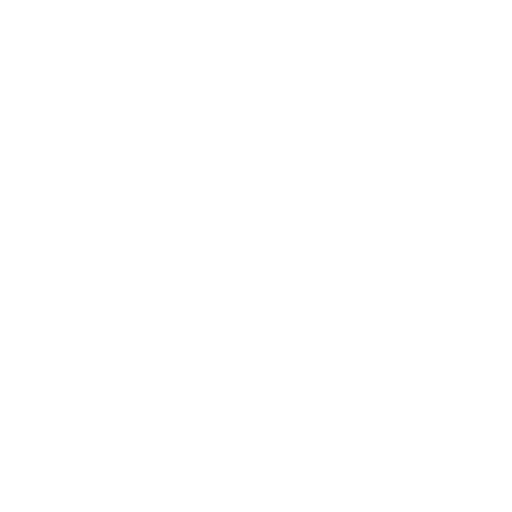
t = 0.00 s
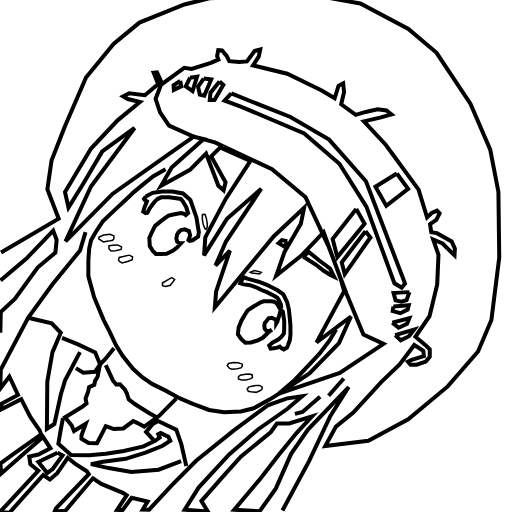
t = 1.99 s
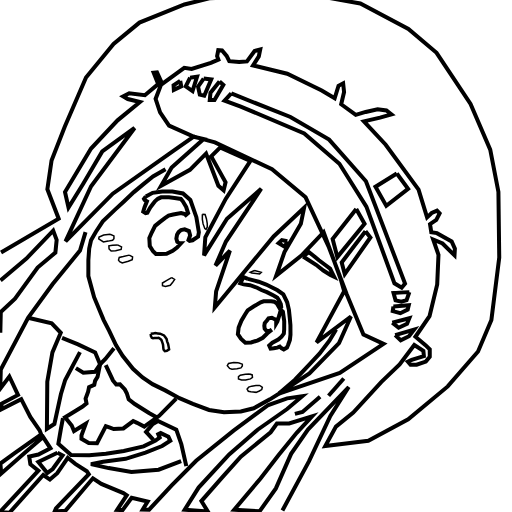
t = 2.11 s
t = 2.23 s: frame unchanged from t = 2.11 s, image omitted
t = 2.35 s: frame unchanged from t = 2.11 s, image omitted
t = 2.51 s: frame unchanged from t = 2.11 s, image omitted

The animated SVG that drew these frames (rendered in a browser with its animation timeline set to each time). Animation: 2 CSS @keyframes rules; one cycle of 2.51 s.

<!--?xml version="1.0" encoding="UTF-8" standalone="no"?-->
<svg xmlns:dc="http://purl.org/dc/elements/1.1/" xmlns:cc="http://creativecommons.org/ns#" xmlns:rdf="http://www.w3.org/1999/02/22-rdf-syntax-ns#" xmlns:svg="http://www.w3.org/2000/svg" xmlns="http://www.w3.org/2000/svg" xmlns:sodipodi="http://sodipodi.sourceforge.net/DTD/sodipodi-0.dtd" xmlns:inkscape="http://www.inkscape.org/namespaces/inkscape" version="1.1" id="svg126" width="1024" height="1024" viewBox="0 0 1024 1024" sodipodi:docname="genshi_line.svg" inkscape:version="1.0.1 (1.0.1+r74)" style="">
  <metadata id="metadata132">
    <rdf:rdf>
      <cc:work rdf:about="">
        <dc:format>image/svg+xml</dc:format>
        <dc:type rdf:resource="http://purl.org/dc/dcmitype/StillImage"></dc:type>
        <dc:title></dc:title>
      </cc:work>
    </rdf:rdf>
  </metadata>
  <defs id="defs130"></defs>
  <sodipodi:namedview pagecolor="#ffffff" bordercolor="#666666" borderopacity="1" objecttolerance="10" gridtolerance="10" guidetolerance="10" inkscape:pageopacity="0" inkscape:pageshadow="2" inkscape:window-width="1848" inkscape:window-height="1016" id="namedview128" showgrid="false" inkscape:zoom="0.58281067" inkscape:cx="275.11769" inkscape:cy="575.56472" inkscape:window-x="72" inkscape:window-y="27" inkscape:window-maximized="1" inkscape:current-layer="g134"></sodipodi:namedview>
  <g inkscape:groupmode="layer" inkscape:label="Image" id="g134">
    <path style="fill: none; stroke: rgb(0, 0, 0); stroke-width: 8; stroke-linecap: butt; stroke-linejoin: miter; stroke-opacity: 1; stroke-miterlimit: 4;" d="m 2.1070515,504.80806 115.2638785,-67.46822 -22.643651,-58.8501 8.381131,-57.45368 26.57321,-67.99004 42.34164,-98.11447 55.10448,-66.976557 51.79614,-42.787867 89.9551,-36.2128052 49.69299,-12.4038358 76.6294,-3.4249699 141.57541,-1.1854668 83.90704,15.0869562 96.12379,50.8695365 56.31312,47.762229 67.96121,102.32475 39.36937,91.20978 16.38797,84.57492 1.63864,131.31063 -15.70715,124.83556 -26.67045,63.13902 -60.59796,69.79407 -79.11962,65.65249 -79.74807,43.05659 -86.03705,10.35018 21.30578,-38.64906 34.65975,-28.22405 55.8407,-60.68175 36.86904,-35.30533 29.29624,-38.94235 18.18768,11.75272 0.9729,10.25787 -24.34638,7.59852 -7.57103,3.64287 5.28916,6.02701 h 12.16953 l 18.35388,-6.19137 7.90521,-9.79116 v -14.65089 l -8.54739,-8.52293 -20.09871,-16.72881 28.16928,-41.26945 15.33402,-63.33376 2.57373,-59.38126 -10.55591,-30.52532 18.69194,7.95181 23.91721,23.69761 0.76115,-13.36709 -6.4667,-14.5082 -29.42285,-16.47966 -11.29161,-1.70509 -2.54315,-16.38292 12.50245,-8.25651 6.69154,-13.3312 -5.20936,-5.32126 -10.62368,4.80979 -9.2614,8.62791 -17.01706,-55.49199 -65.70857,-89.78843 -43.56875,-46.73464 32.20928,-7.53362 22.68198,-6.55208 -9.91688,-7.63033 -17.65107,-2.46505 -23.88716,5.3697 -19.76349,5.73238 -29.15998,-21.12861 5.79027,-24.35492 -1.8838,-17.55278 -9.21993,4.94496 -7.71272,25.11834 -25.92732,-15.50985 -68.94972,-33.6545 -68.35294,-16.64261 11.48488,-17.98415 2.83555,-13.86282 -11.2725,2.96532 -15.25547,20.89617 -15.6971,1.04265 -19.66798,-1.47703 -5.24246,-10.65566 -9.1839,-10.82702 -7.55443,-0.56451 -2.32873,11.85829 2.56541,6.94885 -15.03639,6.40122 -38.50988,12.15939 -14.75216,-2.22094 -44.06819,32.19926 -10.40286,-23.04033 -6.75658,0.85802 9.0617,22.68446 -26.56405,22.1295 -31.2845,-3.97679 -12.07077,6.32029 9.17479,5.32419 24.22878,5.86864 -44.63869,36.77871 -53.05432,56.43607 -52.11807,86.85213 7.02483,31.17904 28.78287,-46.54369 38.67708,-65.67786 64.69336,-46.98053 -86.95649,116.51339 -51.14874,110.24467 94.45934,-95.33972 119.06717,-84.15764 42.81326,-29.83007 -49.31876,-22.22116 -17.9466,-26.2344 -8.97718,-27.07608 12.33698,-32.44827" id="path969" class="eVPQTaZo_0"></path>
    <path style="fill: none; stroke: rgb(0, 0, 0); stroke-width: 8; stroke-linecap: butt; stroke-linejoin: miter; stroke-opacity: 1; stroke-miterlimit: 4;" d="m 360.43539,161.80767 -13.29686,8.69637 0.57053,9.32744 14.77245,-7.05029 z" id="path985" class="eVPQTaZo_1"></path>
    <path style="fill: none; stroke: rgb(0, 0, 0); stroke-width: 8; stroke-linecap: butt; stroke-linejoin: miter; stroke-opacity: 1; stroke-miterlimit: 4;" d="m 380.24677,155.31152 -8.76762,17.51166 13.59618,9.48281 9.04268,-29.0444 z" id="path987" class="eVPQTaZo_2"></path>
    <path style="fill: none; stroke: rgb(0, 0, 0); stroke-width: 8; stroke-linecap: butt; stroke-linejoin: miter; stroke-opacity: 1; stroke-miterlimit: 4;" d="m 407.34462,157.19329 -11.19734,16.18753 3.47231,16.02386 8.91646,2.15065 13.86057,-32.66792 z" id="path989" class="eVPQTaZo_3"></path>
    <path style="fill: none; stroke: rgb(0, 0, 0); stroke-width: 8; stroke-linecap: butt; stroke-linejoin: miter; stroke-opacity: 1; stroke-miterlimit: 4;" d="m 439.06132,162.87075 -18.12319,22.64096 -1.35928,14.30984 9.4437,0.14326 17.66278,-30.20993 z" id="path991" class="eVPQTaZo_4"></path>
    <path style="fill: none; stroke: rgb(0, 0, 0); stroke-width: 8; stroke-linecap: butt; stroke-linejoin: miter; stroke-opacity: 1; stroke-miterlimit: 4;" d="m 462.56068,186.87679 118.34315,47.11023 77.31152,45.2601 73.67651,83.21244 78.19782,204.75716 -6.71448,8.20635 -14.48019,-8.77365 -56.13979,-153.4993 -53.96256,-85.70276 -70.3278,-60.42195 -126.95022,-53.89123 -32.29511,-11.99909 z" id="path993" class="eVPQTaZo_5"></path>
    <path style="fill: none; stroke: rgb(0, 0, 0); stroke-width: 8; stroke-linecap: butt; stroke-linejoin: miter; stroke-opacity: 1; stroke-miterlimit: 4;" d="m 793.63541,347.0258 -42.68654,26.33993 21.66509,38.35657 43.57975,-33.87473 z" id="path995" class="eVPQTaZo_6"></path>
    <path style="fill: none; stroke: rgb(0, 0, 0); stroke-width: 8; stroke-linecap: butt; stroke-linejoin: miter; stroke-opacity: 1; stroke-miterlimit: 4;" d="m 818.75306,584.24658 c -23.85583,1.50696 -31.64679,1.81027 -31.64679,1.81027 l 4.02777,14.80404 11.74013,2.61465 10.28206,-3.15406 z" id="path997" class="eVPQTaZo_7"></path>
    <path style="fill: none; stroke: rgb(0, 0, 0); stroke-width: 8; stroke-linecap: butt; stroke-linejoin: miter; stroke-opacity: 1; stroke-miterlimit: 4;" d="m 786.81644,612.97121 30.7033,-2.66493 -2.15698,8.94109 -14.65225,7.17238 -15.24496,-4.17151 z" id="path999" class="eVPQTaZo_8"></path>
    <path style="fill: none; stroke: rgb(0, 0, 0); stroke-width: 8; stroke-linecap: butt; stroke-linejoin: miter; stroke-opacity: 1; stroke-miterlimit: 4;" d="m 784.58766,645.28877 34.04599,-8.70154 -4.50615,11.08341 -16.81531,7.80885 z" id="path1001" class="eVPQTaZo_9"></path>
    <path style="fill: none; stroke: rgb(0, 0, 0); stroke-width: 8; stroke-linecap: butt; stroke-linejoin: miter; stroke-opacity: 1; stroke-miterlimit: 4;" d="m 790.33949,670.21164 37.80597,-10.83529 -10.1395,13.0982 -16.56587,8.09284 z" id="path1003" class="eVPQTaZo_10"></path>
    <path style="fill: none; stroke: rgb(0, 0, 0); stroke-width: 8; stroke-linecap: butt; stroke-linejoin: miter; stroke-opacity: 1; stroke-miterlimit: 4;" d="m 387.41754,273.37092 19.91566,4.63863 -64.02757,56.94893 -21.03328,36.43119 57.61333,-31.6684 32.24596,-32.57917 24.62888,64.38565 10.51986,9.01247 3.86118,-15.87323 -28.69555,-51.85518 17.67144,-17.75616 60.45032,27.03159 -49.13774,75.77272 -40.76803,76.60712 -2.56729,36.40176 45.88926,-73.32275 68.44751,-60.04383 -70.51982,105.64515 -20.93,47.9611 28.84542,-29.68864 -27.55913,81.19936 -2.6317,32.253 117.65508,-141.93969 60.93104,-57.1991 -6.52812,32.01193 -32.79757,56.41595 -16.38876,47.09198 50.28511,-40.06992 44.51207,-46.81671 33.71439,92.65209 7.35504,25.29038 -55.29686,102.43324 68.78105,-51.7464 -23.83663,53.18476 -59.17542,60.508 -60.90135,40.55166 121.64467,-41.27453 87.49724,-58.18027 -40.2268,-18.83426 L 693.23714,588.08025 657.94888,494.8894 611.19726,394.60808 544.07714,338.62749 429.89587,284.8769 387.41754,273.37092" id="path1005" class="eVPQTaZo_11"></path>
    <path style="fill: none; stroke: rgb(0, 0, 0); stroke-width: 8; stroke-linecap: butt; stroke-linejoin: miter; stroke-opacity: 1; stroke-miterlimit: 4;" d="m 712.48012,417.80952 -47.21372,60.10088 9.43932,36.33431 54.4295,-66.63289 z" id="path1007" class="eVPQTaZo_12"></path>
    <path style="fill: none; stroke: rgb(0, 0, 0); stroke-width: 8; stroke-linecap: butt; stroke-linejoin: miter; stroke-opacity: 1; stroke-miterlimit: 4;" d="m 730.98193,462.40381 -47.62963,62.45242 6.1377,23.31191 51.29251,-73.24756 z" id="path1009" class="eVPQTaZo_13"></path>
    <path style="fill: none; stroke: rgb(0, 0, 0); stroke-width: 8; stroke-linecap: butt; stroke-linejoin: miter; stroke-opacity: 1; stroke-miterlimit: 4;" d="m 331.06713,338.64087 -25.05013,14.29321 -19.70091,15.79827 -18.60991,15.48068 -20.39059,19.30883 -17.66179,16.17423 -24.0214,23.13252 -13.77261,20.60933 -9.79402,17.10212 -3.67677,16.51197 -1.65925,23.21519 -0.008,32.03573 11.50185,42.11241 18.91621,45.16569 11.50696,22.77451 13.23889,27.79221 13.34444,21.32572 20.76649,26.09827 19.09899,17.3002 19.9723,13.44417 25.35127,12.47423 28.5399,15.61937 26.81816,11.13483 32.39835,12.43139 29.85344,4.48998 33.6187,-1.55554 25.73659,-6.37394 32.41174,-17.85782 18.14888,-11.43823 32.05866,-27.76716 29.93487,-31.5801 19.0645,-20.65269 19.8213,-25.92563 13.47744,-22.42886" id="path1015" class="eVPQTaZo_14"></path>
    <path style="fill: none; stroke: rgb(0, 0, 0); stroke-width: 8; stroke-linecap: butt; stroke-linejoin: miter; stroke-opacity: 1; stroke-miterlimit: 4;" d="m 0.99335382,560.78984 51.85978218,-43.6591 53.510464,-55.94183 6.94655,18.64632 -2.57302,25.47346 -35.516455,29.87544 -45.122834,62.39655 -28.5371553,26.62045 -0.91215563,41.34363" id="path1017" class="eVPQTaZo_15"></path>
    <path style="fill: none; stroke: rgb(0, 0, 0); stroke-width: 8; stroke-linecap: butt; stroke-linejoin: miter; stroke-opacity: 1; stroke-miterlimit: 4;" d="M 171.04639,464.38374 160.01614,501.14742 105.03558,568.4569 56.188463,635.48926 1.6010812,739.05476 0.49903732,777.34979 18.660489,753.00376 35.994279,789.95261 3.6837419,807.02429 1.2647919,819.24648 42.457142,798.37 l 18.169598,35.48815 18.664174,26.94306 3.084753,7.98493 -53.12326,37.48597 -28.55089263,20.81535 1.76886473,19.90021 48.9075089,-42.75548 34.941055,-30.02403 14.583237,22.43643 -24.087884,12.50644 -18.345676,4.00193 2.256073,15.23618 16.032323,12.97309 L 0,1024 l 18.859949,1.6123 67.732672,-75.64118 13.185611,9.16628 14.753828,-12.72215 20.95798,-30.81817 15.19957,12.08975 22.93169,14.8248 3.96634,5.98119 -65.63992,68.13598 -2.6701,6.3108 21.41173,-1.2084 55.1728,-65.12049 16.86434,11.26855 44.03473,18.35478 6.68935,4.35497 -19.18328,29.04809 10.86326,0.5882 18.15688,-24.75929 32.00874,7.53709 -9.8045,15.9842 12.74985,0.4314 44.66232,-48.12223 49.40196,-49.73512 74.84838,-60.36637 69.54857,-51.19417 37.53259,-13.27447 30.29895,-4.24644 -30.2438,25.57635 -59.01428,41.37345 -56.91144,49.50219 -61.11464,66.25623 -27.88729,44.21498 46.2569,3.4913 -12.82824,-20.7381 41.19684,-46.97631 37.6094,-41.91886 59.70512,-48.7003 12.53439,-17.58666 h 24.45956 l 45.73642,-14.05632 -30.60214,32.76239 -36.51132,44.8927 -35.87025,46.38246 -52.64673,62.5394 50.95683,2.9417 32.38199,-45.62032 30.46932,-69.12095 33.72445,-48.45524 81.50408,-85.19299 -36.74546,57.70657 -42.56826,90.6843 -53.27479,98.58333" id="path1019" class="eVPQTaZo_16"></path>
    <path style="fill: none; stroke: rgb(0, 0, 0); stroke-width: 8; stroke-linecap: butt; stroke-linejoin: miter; stroke-opacity: 1; stroke-miterlimit: 4;" d="m 640.14617,793.56478 -35.18576,30.29405 -15.19149,3.9026" id="path1021" class="eVPQTaZo_17"></path>
    <path style="fill: none; stroke: rgb(0, 0, 0); stroke-width: 8; stroke-linecap: butt; stroke-linejoin: miter; stroke-opacity: 1; stroke-miterlimit: 4;" d="m 687.56107,756.91597 -30.42654,34.68274" id="path1023" class="eVPQTaZo_18"></path>
    <path style="fill: none; stroke: rgb(0, 0, 0); stroke-width: 8; stroke-linecap: butt; stroke-linejoin: miter; stroke-opacity: 1; stroke-miterlimit: 4;" d="m 56.188463,635.48926 47.238907,11.3456 18.06721,18.68269 -16.63991,39.35689 -10.271824,58.67991 -0.762348,94.03992 14.972252,-9.72527 13.08314,-59.78899 8.52649,-28.03391 29.53208,-55.73508" id="path1025" class="eVPQTaZo_19"></path>
    <path style="fill: none; stroke: rgb(0, 0, 0); stroke-width: 8; stroke-linecap: butt; stroke-linejoin: miter; stroke-opacity: 1; stroke-miterlimit: 4;" d="m 124.15644,675.8219 31.9666,12.86032 34.11722,16.03064 9.87037,23.81152 -10.05505,15.16107 -23.40333,1.78961 -14.83875,-9.13807" id="path1027" class="eVPQTaZo_20"></path>
    <path style="fill: none; stroke: rgb(0, 0, 0); stroke-width: 8; stroke-linecap: butt; stroke-linejoin: miter; stroke-opacity: 1; stroke-miterlimit: 4;" d="m 227.98149,696.7196 -17.19013,21.26496 -10.68073,10.53982 -5.01403,25.06978 -4.89151,8.08612 -1.65244,7.79428 -10.44476,4.85753 -1.84215,8.90865 -5.09494,13.93225 1.89214,9.59945 -8.58208,6.70805 -25.97034,16.04256 -8.37792,4.96451 13.26525,16.41614 4.673,11.049 23.4445,-14.55835 -8.5279,23.29845 -0.0205,6.77045 14.47758,8.45811 16.62258,0.64732 17.58179,-34.17413 8.34762,2.94718 7.36211,2.68887 19.32898,-1.16687 19.72101,-14.76779 7.61661,3.57586 14.45552,7.4196 29.89653,-21.49056 34.01651,-34.42121" id="path1029" class="eVPQTaZo_21"></path>
    <path style="fill: none; stroke: rgb(0, 0, 0); stroke-width: 8; stroke-linecap: butt; stroke-linejoin: miter; stroke-opacity: 1; stroke-miterlimit: 4;" d="m 372.60778,932.34718 -9.91664,-43.92003 -10.11455,-29.0805 -36.52562,-17.52113 -10.42037,6.28311 -13.48431,15.76261 14.68692,15.74321" id="path1031" class="eVPQTaZo_22"></path>
    <path style="fill: none; stroke: rgb(0, 0, 0); stroke-width: 8; stroke-linecap: butt; stroke-linejoin: miter; stroke-opacity: 1; stroke-miterlimit: 4;" d="m 362.31685,922.29319 -45.06062,17.01947 -54.34158,4.5514 -45.56117,-7.70854 -35.5024,-7.89384 24.34417,-4.66576 44.97092,-5.92718 39.7789,-12.46602 33.28889,-13.13219 16.39876,-10.51877 -3.79355,-7.99385 -15.47163,-7.38101 -4.8568,2.38534 2.84254,6.64721 -8.27298,6.05204 -24.00505,11.52654 -39.4903,9.09214 -35.72215,5.77158 -33.41179,2.808 -36.21812,-0.42895 -25.52669,-22.75979 5.17053,-29.98143 4.07674,-20.84988" id="path1033" class="eVPQTaZo_23"></path>
    <path style="fill: none; stroke: rgb(0, 0, 0); stroke-width: 8; stroke-linecap: butt; stroke-linejoin: miter; stroke-opacity: 1; stroke-miterlimit: 4;" d="m 211.53091,730.20172 14.34714,30.67077 6.54204,8.17815 7.49118,-0.42103 9.74075,10.36462 3.9336,7.50479 3.80808,12.03477 12.12125,9.48832 28.49116,18.05934 15.25877,8.27389" id="path1035" class="eVPQTaZo_24"></path>
    <path style="fill: none; stroke: rgb(0, 0, 0); stroke-width: 8; stroke-linecap: butt; stroke-linejoin: miter; stroke-opacity: 1; stroke-miterlimit: 4;" d="m 114.95992,905.38561 -38.289194,18.59983 17.891297,21.90383 10.850437,-7.81077 19.68289,-27.40701 z" id="path1037" class="eVPQTaZo_25"></path>
    <path style="fill: none; stroke: rgb(0, 0, 0); stroke-width: 8; stroke-linecap: butt; stroke-linejoin: miter; stroke-opacity: 1; stroke-miterlimit: 4;" d="m 291.66456,392.93063 13.58488,-7.27747 19.22059,-2.64519 h 20.28034 l 21.14655,3.83949 14.79699,13.08047 12.03025,34.32416 4.99796,30.18819 -1.50903,8.67646 -11.14918,7.40553 -5.94991,1.13041 -2.15791,-1.62634 3.30443,-9.39231 -2.35521,-8.47819 -8.65159,-3.43663 -7.307,1.31268 -4.81996,4.25628 -3.02846,5.04294 -1.37725,8.0782 1.79565,6.26948 3.90775,2.94192 h 3.52216 l -7.90527,8.58867 -8.61639,6.43793 -12.36507,5.84817 -11.99383,0.60664 -9.15854,-0.0283 -5.79906,-5.41284 -6.54327,-10.29777 -0.90995,-16.29405 4.79779,-10.96543 6.74775,-13.32435 9.79981,-7.9454 9.78076,-7.57733 7.44425,-4.99622 9.25495,-2.30289 15.67251,-3.03486 7.56081,2.19806 1.95144,2.00956 4.52195,-3.94391 -3.77067,-12.08054 -6.77548,-11.45927 -3.92155,-4.83051 -12.46318,-1.80926 -11.36508,-1.34274 h -9.28916 -6.49011 l -6.31724,2.97379 -5.8805,4.89888 -4.50857,5.98136 -4.99458,6.56012 -3.90822,7.04942 -1.73436,3.2378 -3.54499,0.91961 -4.73372,-3.18457 2.49421,-8.30586 4.82859,-12.08455 -4.48247,-2.45944 -1.35465,-2.52441 z" id="path1095" class="eVPQTaZo_26"></path>
    <path style="fill: none; stroke: rgb(0, 0, 0); stroke-width: 3; stroke-linecap: butt; stroke-linejoin: miter; stroke-opacity: 1; stroke-miterlimit: 4;" d="m 404.70643,428.6674 v 10.24911 l 1.46488,8.90366 3.43862,9.35438 2.50437,1.5724 2.41565,-4.45116 -0.005,-6.96447 -1.69886,-9.97273 -2.61999,-8.2288 z" id="path1097" class="eVPQTaZo_27"></path>
    <path style="fill: none; stroke: rgb(0, 0, 0); stroke-width: 8; stroke-linecap: butt; stroke-linejoin: miter; stroke-opacity: 1; stroke-miterlimit: 4;" d="m 574.58531,482.53974 -10.83862,-2.38074 -6.50048,6.22273 12.51458,7.36514 z" id="path1099" class="eVPQTaZo_28"></path>
    <path style="fill: none; stroke: rgb(0, 0, 0); stroke-width: 8; stroke-linecap: butt; stroke-linejoin: miter; stroke-opacity: 1; stroke-miterlimit: 4;" d="m 606.16006,513.07047 25.99052,16.47449 14.63414,11.5061 14.02835,8.69151 7.29073,3.52192 -7.95301,-15.97675 -8.90911,-6.76826 -13.33376,-10.01799 -11.54489,-9.57244 -8.68096,-6.70257 z" id="path1101" class="eVPQTaZo_29"></path>
    <path style="fill: none; stroke: rgb(0, 0, 0); stroke-width: 3; stroke-linecap: butt; stroke-linejoin: miter; stroke-opacity: 1; stroke-miterlimit: 4;" d="m 509.11746,540.99408 13.36976,3.78415 -3.29396,3.01183 -15.69503,-1.74457 -3.01725,-1.36256 z" id="path1103" class="eVPQTaZo_30"></path>
    <path style="fill: none; stroke: rgb(0, 0, 0); stroke-width: 8; stroke-linecap: butt; stroke-linejoin: miter; stroke-opacity: 1; stroke-miterlimit: 4;" d="m 495.68095,557.70998 21.61204,5.70482 15.19427,5.59535 22.54754,11.58471 11.61638,8.20927 7.65251,15.75815 3.53005,15.22085 1.76293,16.67953 1.22779,13.96194 0.14236,18.70418 -1.20626,10.74473 -3.4199,9.65096 -2.40093,5.44673 -6.40331,3.80998 -4.88848,-2.59443 -2.99728,-2.8558 -5.02527,2.00784 -7.22808,1.18768 -6.16299,0.66818 -2.79147,-6.1935 6.35894,-5.50571 11.69736,-6.36514 6.62663,-5.7878 4.58372,-6.07578 0.64131,-8.35283 0.0874,-16.63967 -2.66128,-18.68818 -4.19216,-4.12875 -3.03286,11.44539 -3.79223,12.09732 -2.33264,3.92369 -0.0306,-7.1842 -4.74071,-2.1535 -4.04128,-2.12738 -6.48393,1.11755 -2.85612,3.76779 -4.74895,5.63785 -0.87237,5.59472 0.6778,5.79046 3.11086,3.68671 4.88331,1.80017 6.27692,-3.61443 -8.87702,7.41575 -9.09277,8.8849 -9.84354,5.17571 -13.63213,4.30918 -11.46865,0.30638 -4.345,-3.68152 -4.42031,-4.36764 -6.15051,-9.01353 1.5226,-13.08179 5.49452,-13.68626 7.02557,-12.11565 5.4952,-8.52575 11.77571,-7.87252 14.3063,-8.35227 5.85882,-1.94196 h 7.48036 7.62122 l 6.10067,0.78129 5.57626,3.98569 3.80019,6.61478 2.2661,3.85352 2.36109,-3.92693 -0.83553,-5.91145 -3.20413,-6.53685 -3.81562,-6.25062 -6.62658,-3.86295 -14.19125,-7.14782 -10.8768,-4.27037 -8.60474,-4.56331 -14.01369,-5.05643 -12.77355,-1.67267 -6.85725,-2.21129 6.21621,-12.24243 z" id="path1105" class="eVPQTaZo_31"></path>
    <path style="fill: none; stroke: rgb(0, 0, 0); stroke-width: 3; stroke-linecap: butt; stroke-linejoin: miter; stroke-opacity: 1; stroke-miterlimit: 4;" d="m 220.14148,468.44713 -12.73466,1.50122 -9.27521,4.00133 -0.68143,3.87678 9.37124,5.95244 9.64716,-1.55132 8.72465,-1.80177 2.68769,-3.1039 v -5.52617 z" id="path1107" class="eVPQTaZo_32"></path>
    <path style="fill: none; stroke: rgb(0, 0, 0); stroke-width: 3; stroke-linecap: butt; stroke-linejoin: miter; stroke-opacity: 1; stroke-miterlimit: 4;" d="m 234.96322,489.85957 -9.80282,0.71088 -7.39022,1.07751 0.36547,6.18837 4.19869,4.11495 8.91149,-0.34446 11.01393,-2.61507 0.81672,-5.1351 z" id="path1109" class="eVPQTaZo_33"></path>
    <path style="fill: none; stroke: rgb(0, 0, 0); stroke-width: 3; stroke-linecap: butt; stroke-linejoin: miter; stroke-opacity: 1; stroke-miterlimit: 4;" d="m 258.51724,510.2669 -12.03129,2.93558 -8.02859,1.67807 -1.45684,5.3011 2.36214,3.00485 5.049,2.52292 12.1795,-3.37287 7.89892,-3.04571 0.6747,-5.51409 z" id="path1111" class="eVPQTaZo_34"></path>
    <path style="fill: none; stroke: rgb(0, 0, 0); stroke-width: 3; stroke-linecap: butt; stroke-linejoin: miter; stroke-opacity: 1; stroke-miterlimit: 4;" d="m 343.31613,555.36289 -10.46119,5.73729 -7.96744,4.89243 0.0888,5.22253 6.04604,1.88218 9.5324,-2.49267 4.46864,-5.50417 4.21803,-6.28885 z" id="path1113" class="eVPQTaZo_35"></path>
    <path style="fill: none; stroke: rgb(0, 0, 0); stroke-width: 3; stroke-linecap: butt; stroke-linejoin: miter; stroke-opacity: 1; stroke-miterlimit: 4;" d="m 476.63874,725.42289 -9.31408,-0.30205 -10.25803,1.83634 -2.44254,4.33925 4.58416,5.61004 4.71487,1.42899 10.1095,-0.71126 7.87589,-1.81368 2.74693,-3.66971 v -3.82598 z" id="path1115" class="eVPQTaZo_36"></path>
    <path style="fill: none; stroke: rgb(0, 0, 0); stroke-width: 3; stroke-linecap: butt; stroke-linejoin: miter; stroke-opacity: 1; stroke-miterlimit: 4;" d="m 499.24856,748.00583 -8.43624,0.65699 -10.24767,1.66899 -3.60443,2.8822 v 4.85958 l 6.16796,1.95003 8.24534,0.0967 9.50315,-2.40836 4.05694,-2.84154 -0.52662,-5.0267 z" id="path1117" class="eVPQTaZo_37"></path>
    <path style="fill: none; stroke: rgb(0, 0, 0); stroke-width: 3; stroke-linecap: butt; stroke-linejoin: miter; stroke-opacity: 1; stroke-miterlimit: 4;" d="m 519.73863,770.99398 h -7.44901 l -8.94213,1.32902 -5.98752,1.98521 -3.14766,3.86492 2.3917,4.26781 5.0258,0.95978 4.86704,0.41695 5.46572,0.90995 6.71956,-2.78096 4.79754,-2.73731 1.15029,-4.61416 z" id="path1119" class="eVPQTaZo_38"></path>
    <path style="fill: none; stroke: rgb(0, 0, 0); stroke-width: 5; stroke-linecap: butt; stroke-linejoin: miter; stroke-opacity: 1; stroke-miterlimit: 4;" d="m 301.41786,667.57339 5.44766,-0.78113 3.65195,-0.60562 4.78169,0.64075 4.79948,0.5672 7.93639,3.45049 2.71544,3.51298 2.48142,3.69074 0.96907,4.57317 2.09582,5.67497 1.06972,5.4396 0.85791,4.90221 -4.43765,3.00146 -3.98758,0.56728 -2.11618,-1.99792 -0.81136,-2.10859 -0.42895,-5.03263 -0.42896,-3.99774 -1.08371,-3.51495 -1.85982,-5.09417 -1.75295,-2.00328 -4.06254,-2.83834 -2.03407,0.3654 h -2.98853 l -3.36365,0.19721 -2.91972,0.405 -2.3042,-0.89282 -0.63334,-1.34312 -1.15085,-1.91619 z" id="path1121" class="eVPQTaZo_39"></path>
  </g>
<style data-made-with="vivus-instant">.eVPQTaZo_0{stroke-dasharray:5431 5433;stroke-dashoffset:5432;animation:eVPQTaZo_draw 522ms linear 0ms forwards;}.eVPQTaZo_1{stroke-dasharray:53 55;stroke-dashoffset:54;animation:eVPQTaZo_draw 5ms linear 522ms forwards;}.eVPQTaZo_2{stroke-dasharray:81 83;stroke-dashoffset:82;animation:eVPQTaZo_draw 7ms linear 527ms forwards;}.eVPQTaZo_3{stroke-dasharray:96 98;stroke-dashoffset:97;animation:eVPQTaZo_draw 9ms linear 535ms forwards;}.eVPQTaZo_4{stroke-dasharray:99 101;stroke-dashoffset:100;animation:eVPQTaZo_draw 9ms linear 544ms forwards;}.eVPQTaZo_5{stroke-dasharray:1125 1127;stroke-dashoffset:1126;animation:eVPQTaZo_draw 108ms linear 554ms forwards;}.eVPQTaZo_6{stroke-dasharray:188 190;stroke-dashoffset:189;animation:eVPQTaZo_draw 18ms linear 662ms forwards;}.eVPQTaZo_7{stroke-dasharray:87 89;stroke-dashoffset:88;animation:eVPQTaZo_draw 8ms linear 681ms forwards;}.eVPQTaZo_8{stroke-dasharray:82 84;stroke-dashoffset:83;animation:eVPQTaZo_draw 7ms linear 689ms forwards;}.eVPQTaZo_9{stroke-dasharray:82 84;stroke-dashoffset:83;animation:eVPQTaZo_draw 7ms linear 697ms forwards;}.eVPQTaZo_10{stroke-dasharray:90 92;stroke-dashoffset:91;animation:eVPQTaZo_draw 8ms linear 705ms forwards;}.eVPQTaZo_11{stroke-dasharray:3161 3163;stroke-dashoffset:3162;animation:eVPQTaZo_draw 304ms linear 714ms forwards;}.eVPQTaZo_12{stroke-dasharray:235 237;stroke-dashoffset:236;animation:eVPQTaZo_draw 22ms linear 1018ms forwards;}.eVPQTaZo_13{stroke-dasharray:208 210;stroke-dashoffset:209;animation:eVPQTaZo_draw 20ms linear 1041ms forwards;}.eVPQTaZo_14{stroke-dasharray:984 986;stroke-dashoffset:985;animation:eVPQTaZo_draw 94ms linear 1061ms forwards;}.eVPQTaZo_15{stroke-dasharray:395 397;stroke-dashoffset:396;animation:eVPQTaZo_draw 38ms linear 1156ms forwards;}.eVPQTaZo_16{stroke-dasharray:3699 3701;stroke-dashoffset:3700;animation:eVPQTaZo_draw 355ms linear 1194ms forwards;}.eVPQTaZo_17{stroke-dasharray:63 65;stroke-dashoffset:64;animation:eVPQTaZo_draw 6ms linear 1550ms forwards;}.eVPQTaZo_18{stroke-dasharray:47 49;stroke-dashoffset:48;animation:eVPQTaZo_draw 4ms linear 1556ms forwards;}.eVPQTaZo_19{stroke-dasharray:443 445;stroke-dashoffset:444;animation:eVPQTaZo_draw 42ms linear 1560ms forwards;}.eVPQTaZo_20{stroke-dasharray:158 160;stroke-dashoffset:159;animation:eVPQTaZo_draw 15ms linear 1603ms forwards;}.eVPQTaZo_21{stroke-dasharray:517 519;stroke-dashoffset:518;animation:eVPQTaZo_draw 49ms linear 1618ms forwards;}.eVPQTaZo_22{stroke-dasharray:171 173;stroke-dashoffset:172;animation:eVPQTaZo_draw 16ms linear 1668ms forwards;}.eVPQTaZo_23{stroke-dasharray:661 663;stroke-dashoffset:662;animation:eVPQTaZo_draw 63ms linear 1685ms forwards;}.eVPQTaZo_24{stroke-dasharray:154 156;stroke-dashoffset:155;animation:eVPQTaZo_draw 14ms linear 1749ms forwards;}.eVPQTaZo_25{stroke-dasharray:130 132;stroke-dashoffset:131;animation:eVPQTaZo_draw 12ms linear 1763ms forwards;}.eVPQTaZo_26{stroke-dasharray:622 624;stroke-dashoffset:623;animation:eVPQTaZo_draw 59ms linear 1776ms forwards;}.eVPQTaZo_27{stroke-dasharray:69 71;stroke-dashoffset:70;animation:eVPQTaZo_draw 6ms linear 1836ms forwards;}.eVPQTaZo_28{stroke-dasharray:47 49;stroke-dashoffset:48;animation:eVPQTaZo_draw 4ms linear 1843ms forwards;}.eVPQTaZo_29{stroke-dasharray:161 163;stroke-dashoffset:162;animation:eVPQTaZo_draw 15ms linear 1847ms forwards;}.eVPQTaZo_30{stroke-dasharray:47 49;stroke-dashoffset:48;animation:eVPQTaZo_draw 4ms linear 1863ms forwards;}.eVPQTaZo_31{stroke-dasharray:754 756;stroke-dashoffset:755;animation:eVPQTaZo_draw 72ms linear 1868ms forwards;}.eVPQTaZo_32{stroke-dasharray:75 77;stroke-dashoffset:76;animation:eVPQTaZo_draw 7ms linear 1940ms forwards;}.eVPQTaZo_33{stroke-dasharray:64 66;stroke-dashoffset:65;animation:eVPQTaZo_draw 6ms linear 1947ms forwards;}.eVPQTaZo_34{stroke-dasharray:70 72;stroke-dashoffset:71;animation:eVPQTaZo_draw 6ms linear 1954ms forwards;}.eVPQTaZo_35{stroke-dasharray:65 67;stroke-dashoffset:66;animation:eVPQTaZo_draw 6ms linear 1961ms forwards;}.eVPQTaZo_36{stroke-dasharray:73 75;stroke-dashoffset:74;animation:eVPQTaZo_draw 7ms linear 1967ms forwards;}.eVPQTaZo_37{stroke-dasharray:69 71;stroke-dashoffset:70;animation:eVPQTaZo_draw 6ms linear 1974ms forwards;}.eVPQTaZo_38{stroke-dasharray:72 74;stroke-dashoffset:73;animation:eVPQTaZo_draw 7ms linear 1981ms forwards;}.eVPQTaZo_39{stroke-dasharray:121 123;stroke-dashoffset:122;animation:eVPQTaZo_draw 11ms linear 1988ms forwards;}@keyframes eVPQTaZo_draw{100%{stroke-dashoffset:0;}}@keyframes eVPQTaZo_fade{0%{stroke-opacity:1;}93.54838709677419%{stroke-opacity:1;}100%{stroke-opacity:0;}}</style></svg>
